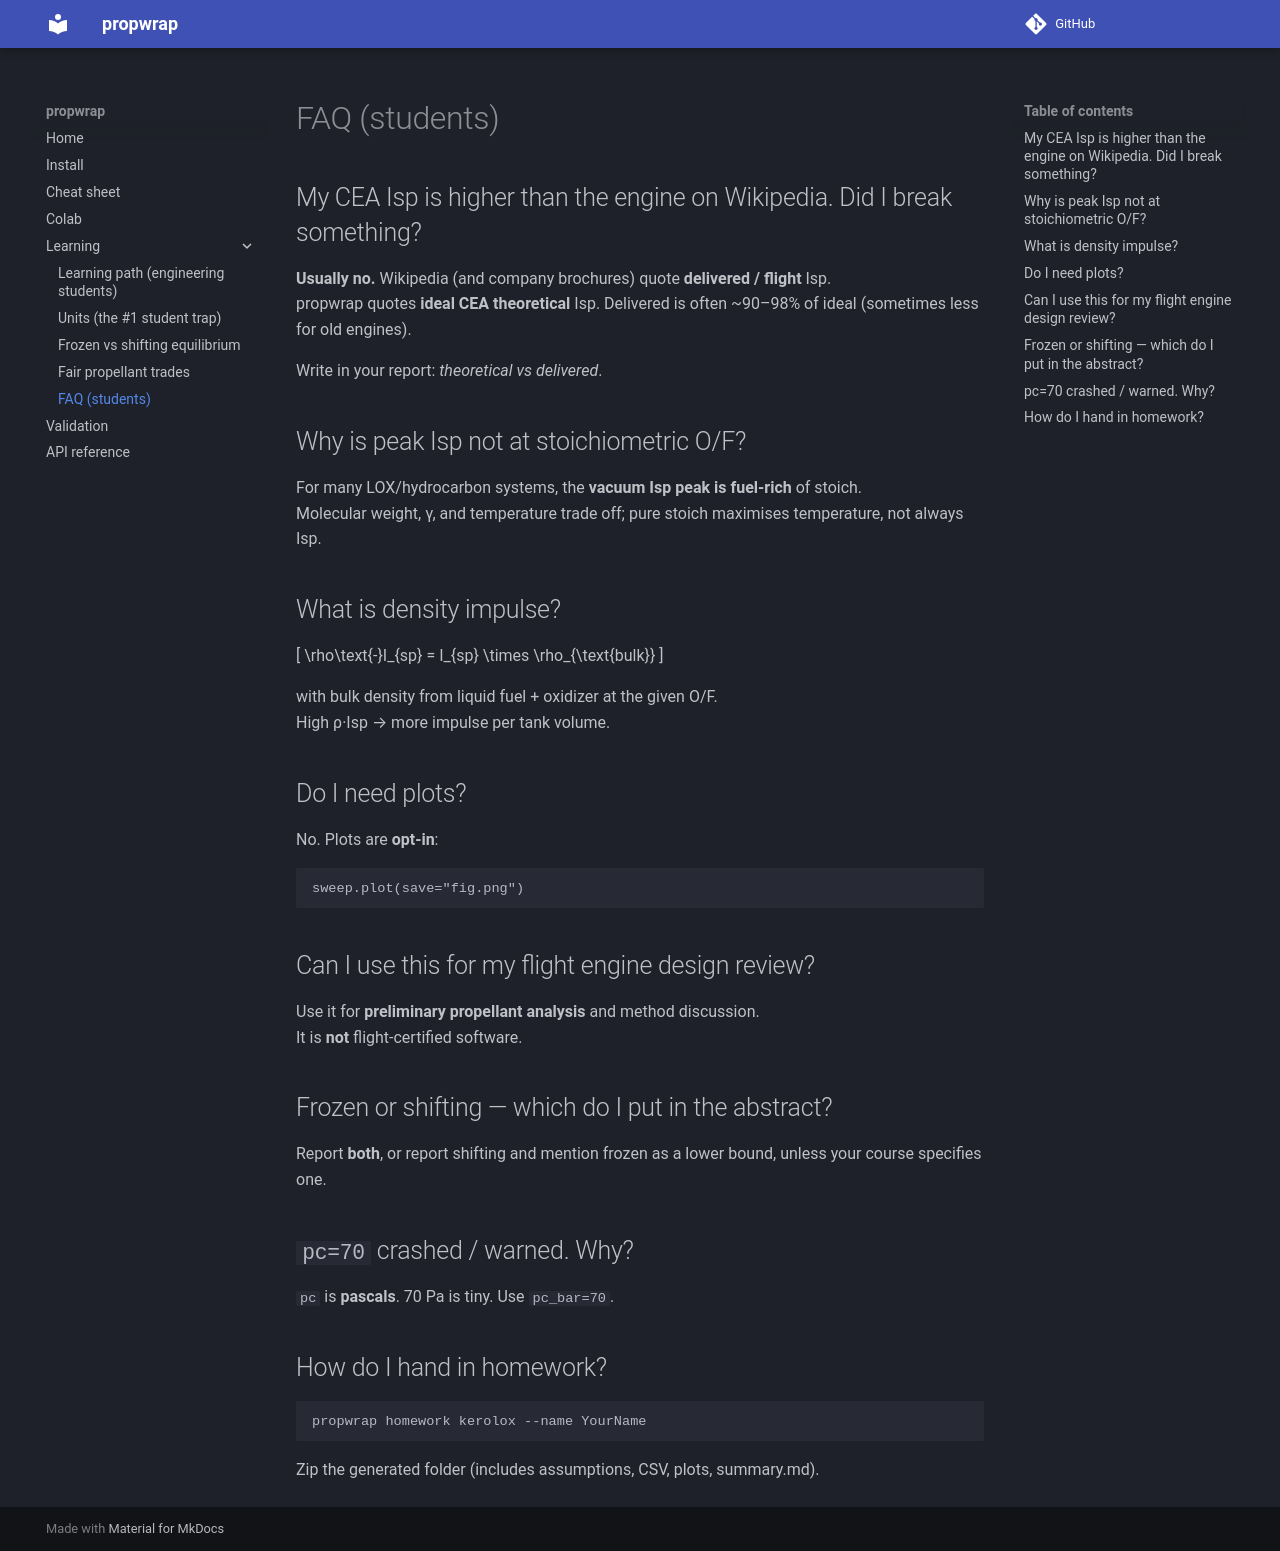

repository: shanthoshkv/propwrap · page: learning/04_faq/index.html · generator: mkdocs

# FAQ (students)

## My CEA Isp is higher than the engine on Wikipedia. Did I break something?

**Usually no.** Wikipedia (and company brochures) quote **delivered / flight** Isp.  
propwrap quotes **ideal CEA theoretical** Isp. Delivered is often ~90–98% of ideal (sometimes less for old engines).

Write in your report: *theoretical vs delivered*.

## Why is peak Isp not at stoichiometric O/F?

For many LOX/hydrocarbon systems, the **vacuum Isp peak is fuel-rich** of stoich.  
Molecular weight, γ, and temperature trade off; pure stoich maximises temperature, not always Isp.

## What is density impulse?

\[
\rho\text{-}I_{sp} = I_{sp} \times \rho_{\text{bulk}}
\]

with bulk density from liquid fuel + oxidizer at the given O/F.  
High ρ·Isp → more impulse per tank volume.

## Do I need plots?

No. Plots are **opt-in**:

```python
sweep.plot(save="fig.png")
```

## Can I use this for my flight engine design review?

Use it for **preliminary propellant analysis** and method discussion.  
It is **not** flight-certified software.

## Frozen or shifting — which do I put in the abstract?

Report **both**, or report shifting and mention frozen as a lower bound, unless your course specifies one.

## `pc=70` crashed / warned. Why?

`pc` is **pascals**. 70 Pa is tiny. Use `pc_bar=70`.

## How do I hand in homework?

```bash
propwrap homework kerolox --name YourName
```

Zip the generated folder (includes assumptions, CSV, plots, summary.md).
